Run: headless pygame with SDL's dummy video driver; simulated clock (each Clock.tick advances the game by its frame time, no real sleeping); random seed 0; keys injected as events and as key.get_pressed() state; mouse plan: one left click at the window centre at the start of phase 2, then a move to the lower-right quarter at the start of phase 3.
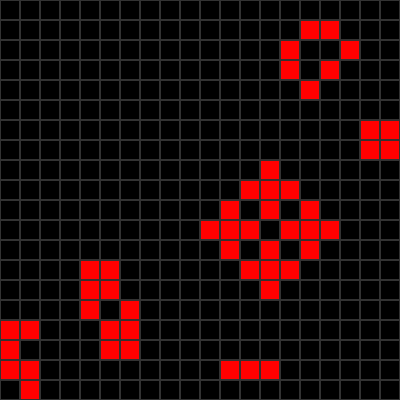
Frame 1 of 4 · flips 1–60 · no input
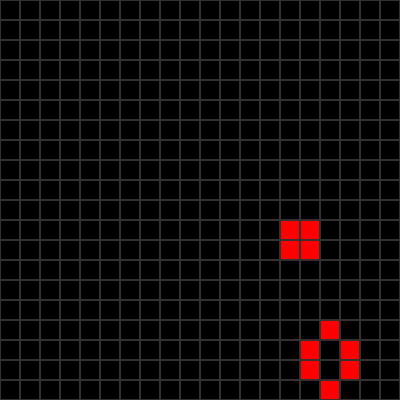
Frame 2 of 4 · flips 61–180 · clicked the window centre · tapped SPACE, RETURN · held RIGHT (→), D
Frame 3 of 4 · flips 181–300 · moved the mouse to the lower-right quarter · held DOWN (↓), S · screen unchanged from frame 2, image omitted
Frame 4 of 4 · flips 301–420 · held LEFT (←), A, UP (↑), W · screen unchanged from frame 3, image omitted

The pygame program that drew these frames:

import pygame
import random

ROWS, COLS = 20, 20
CELL_SIZE = 20

def create_grid(rows, cols):
    grid = []
    for _ in range(rows):
        row = [1 if random.random() < 0.3 else 0 for _ in range(cols)]
        grid.append(row)
    return grid
            


def show_grid(field):
    print()
    for min_field in field:
        print(min_field)





def count_live_neighbors(grid, row, col):
    alive = 0
    for i in range(row-1, row+2):
        for j in range(col-1, col+2):
            if i == row and j == col:
                continue
            if 0 <= i < len(grid) and 0 <= j < len(grid[0]):
                if grid[i][j]:
                        alive += 1
    return alive


def next_generation(grid):
    rows, cols = len(grid), len(grid[0])
    new_grid = [[0 for _ in range(cols)] for _ in range(rows)]
    for i in range(rows):
        for j in range(cols):
            neighbors_alive = count_live_neighbors(grid, i, j)
            if grid[i][j] == 1:
                if neighbors_alive in (2,3):
                    new_grid[i][j] = 1
                else:
                    new_grid[i][j] = 0
            else:
                if neighbors_alive == 3:
                    new_grid[i][j] = 1
    return new_grid

def draw_grid(screen, grid, cell_size):
    for i in range(len(grid)):
        for j in range(len(grid[0])):
            color = (255, 0, 0) if grid[i][j] else (0, 0, 0)
            pygame.draw.rect(screen, color, (j * cell_size, i * cell_size, cell_size, cell_size))
            pygame.draw.rect(screen, (50, 50, 50), (j * cell_size, i * cell_size, cell_size, cell_size), 1)
            
def set_value(grid, mouse_pos):
    x,y = mouse_pos[0] // CELL_SIZE, mouse_pos[1] // CELL_SIZE
    grid[y][x] = 1
    
    

    
    
            
            
            
def main():
    pygame.init()
    screen = pygame.display.set_mode((ROWS*CELL_SIZE, COLS*CELL_SIZE))
    pygame.display.set_caption("Game Of Life")
    running = True
    grid = create_grid(ROWS, COLS)
    while running:
        for event in pygame.event.get():
            if event.type == pygame.QUIT:
                running = False
                pygame.quit()
        
            elif event.type == pygame.MOUSEBUTTONDOWN:
                mouse_pos = pygame.mouse.get_pos()
                set_value(grid, mouse_pos)
            
            elif event.type == pygame.KEYDOWN:
                if event.key == pygame.K_SPACE:
                    grid = create_grid(ROWS, COLS)
                
            
        draw_grid(screen, grid, CELL_SIZE)
        grid = next_generation(grid)
        
        pygame.time.delay(400)
        pygame.display.flip()
                

main()
